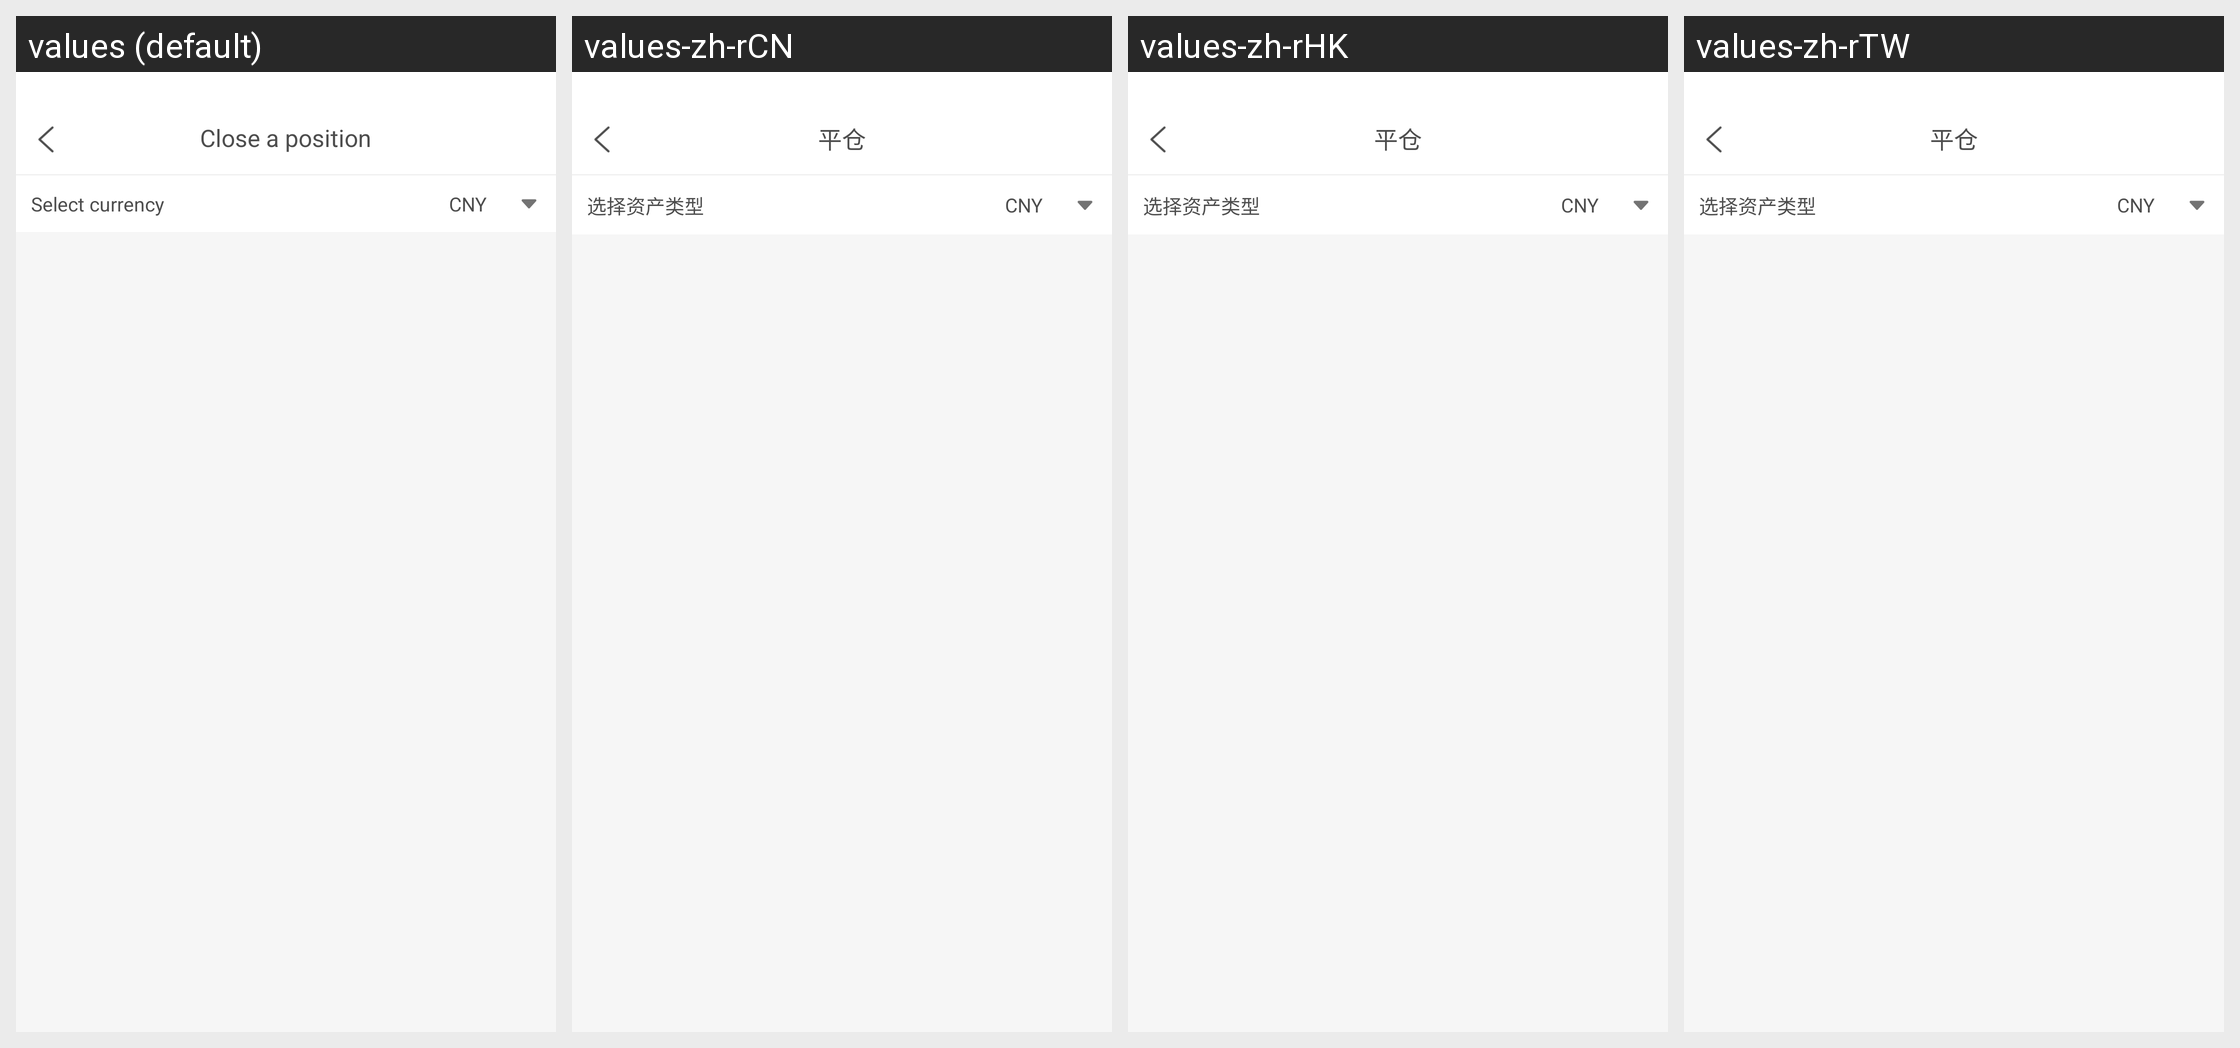

Here is an Android app screen in its default locale and in the app's own translations. Write out the translated-string differences for the strings that appear on this screen.
Android screen res/layout/activity_ping_cang.xml rendered under 4 locales, left to right: values (default), values-zh-rCN, values-zh-rHK, values-zh-rTW. Device: Nexus 5 (rendered at 1080×1920; each locale shown at half size, 540×960, under a caption strip naming it); theme immersivemode.
Other locales in the repository, not shown: values-en-rGB.
Strings drawn on this screen, with the default value and each locale's value (text and hints the layout hard-codes, and strings that could not be matched under every locale, appear in the picture but are not listed):

bds_close_position
  values: Close a position
  values-zh-rCN: 平仓
  values-zh-rHK: 平仓
  values-zh-rTW: 平仓

bds_select_currency_type
  values: Select currency
  values-zh-rCN: 选择资产类型
  values-zh-rHK: 选择资产类型
  values-zh-rTW: 选择资产类型

CNY
  values: CNY
  values-zh-rCN: CNY
  values-zh-rHK: CNY
  values-zh-rTW: CNY
